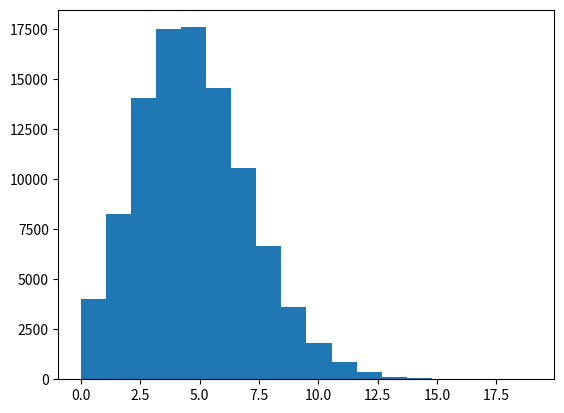

Write the Python code that produced this figure.
import numpy as np
import matplotlib.pyplot as plt
import scipy as sc


a = np.random.poisson(5, 100000)

plt.hist(a, bins=max(a) - 1)
plt.show()
